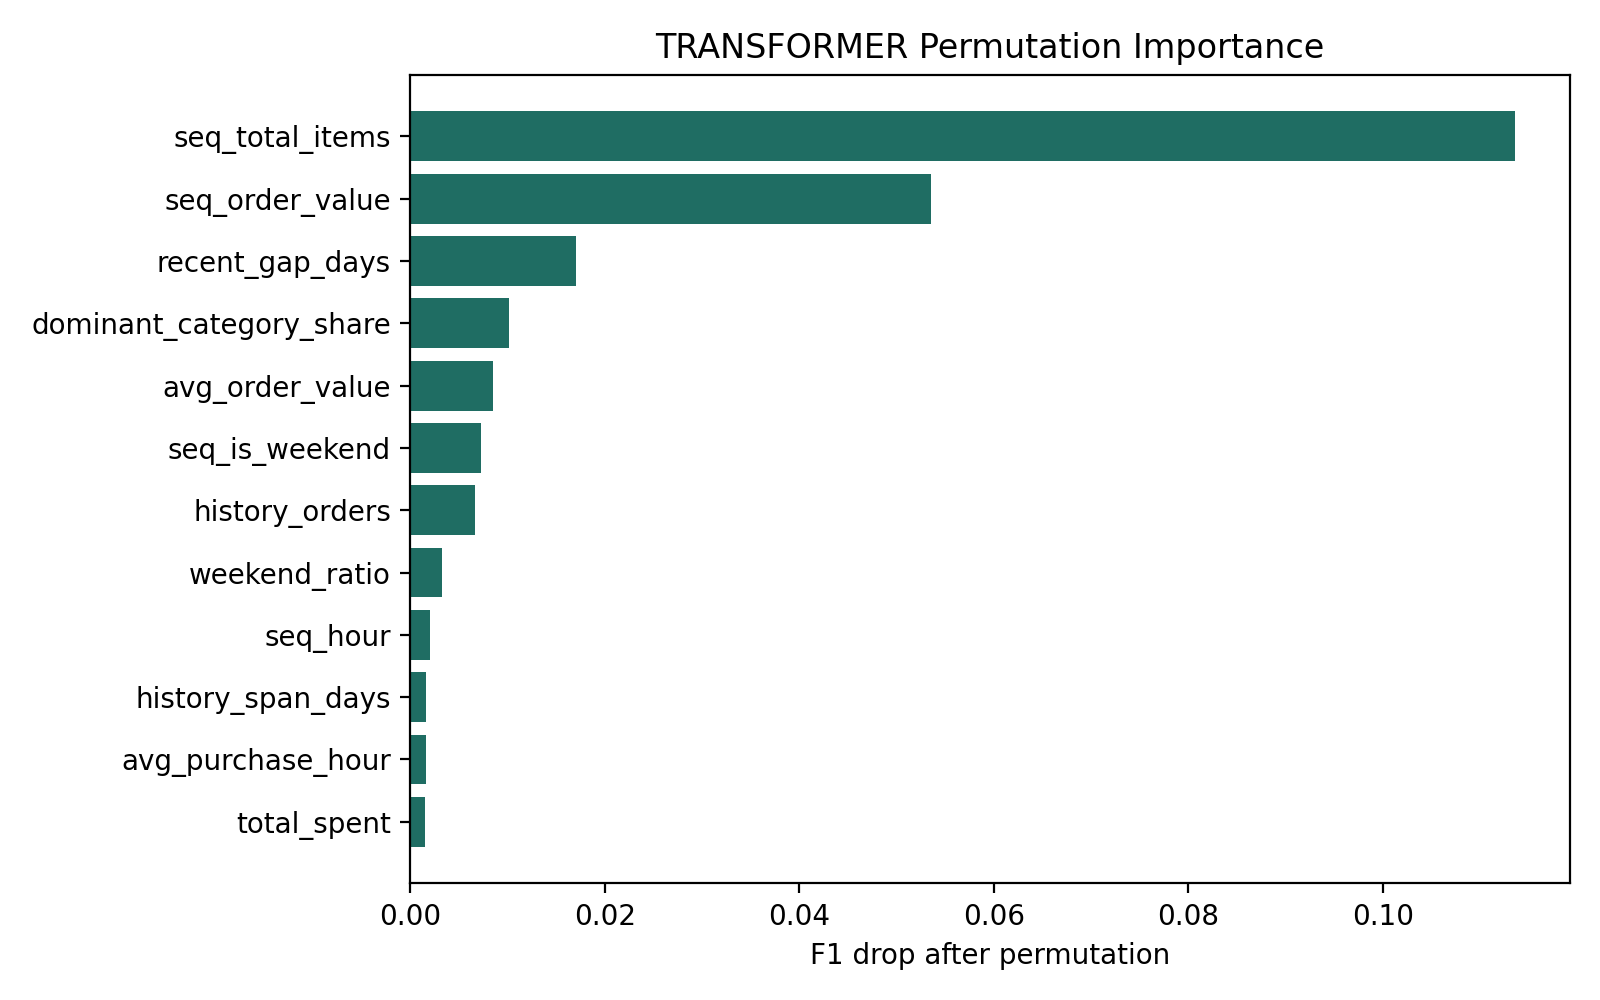

Data behind this chart, as committed beside it:
feature, feature_type, baseline_f1, permuted_f1, importance
seq_total_items, sequence, 0.6465, 0.5329, 0.1136
seq_order_value, sequence, 0.6465, 0.593, 0.0535
recent_gap_days, static, 0.6465, 0.6294, 0.01702
dominant_category_share, static, 0.6465, 0.6364, 0.0101
avg_order_value, static, 0.6465, 0.638, 0.00849
seq_is_weekend, sequence, 0.6465, 0.6392, 0.007289
history_orders, static, 0.6465, 0.6398, 0.006666
weekend_ratio, static, 0.6465, 0.6432, 0.003249
seq_hour, sequence, 0.6465, 0.6445, 0.001963
history_span_days, static, 0.6465, 0.6448, 0.001628
avg_purchase_hour, static, 0.6465, 0.6448, 0.001628
total_spent, static, 0.6465, 0.645, 0.001465
seq_relative_days, sequence, 0.6465, 0.6514, 0.0
avg_items_per_order, static, 0.6465, 0.6481, 0.0
order_value_std, static, 0.6465, 0.6532, 0.0
total_items, static, 0.6465, 0.6465, 0.0
